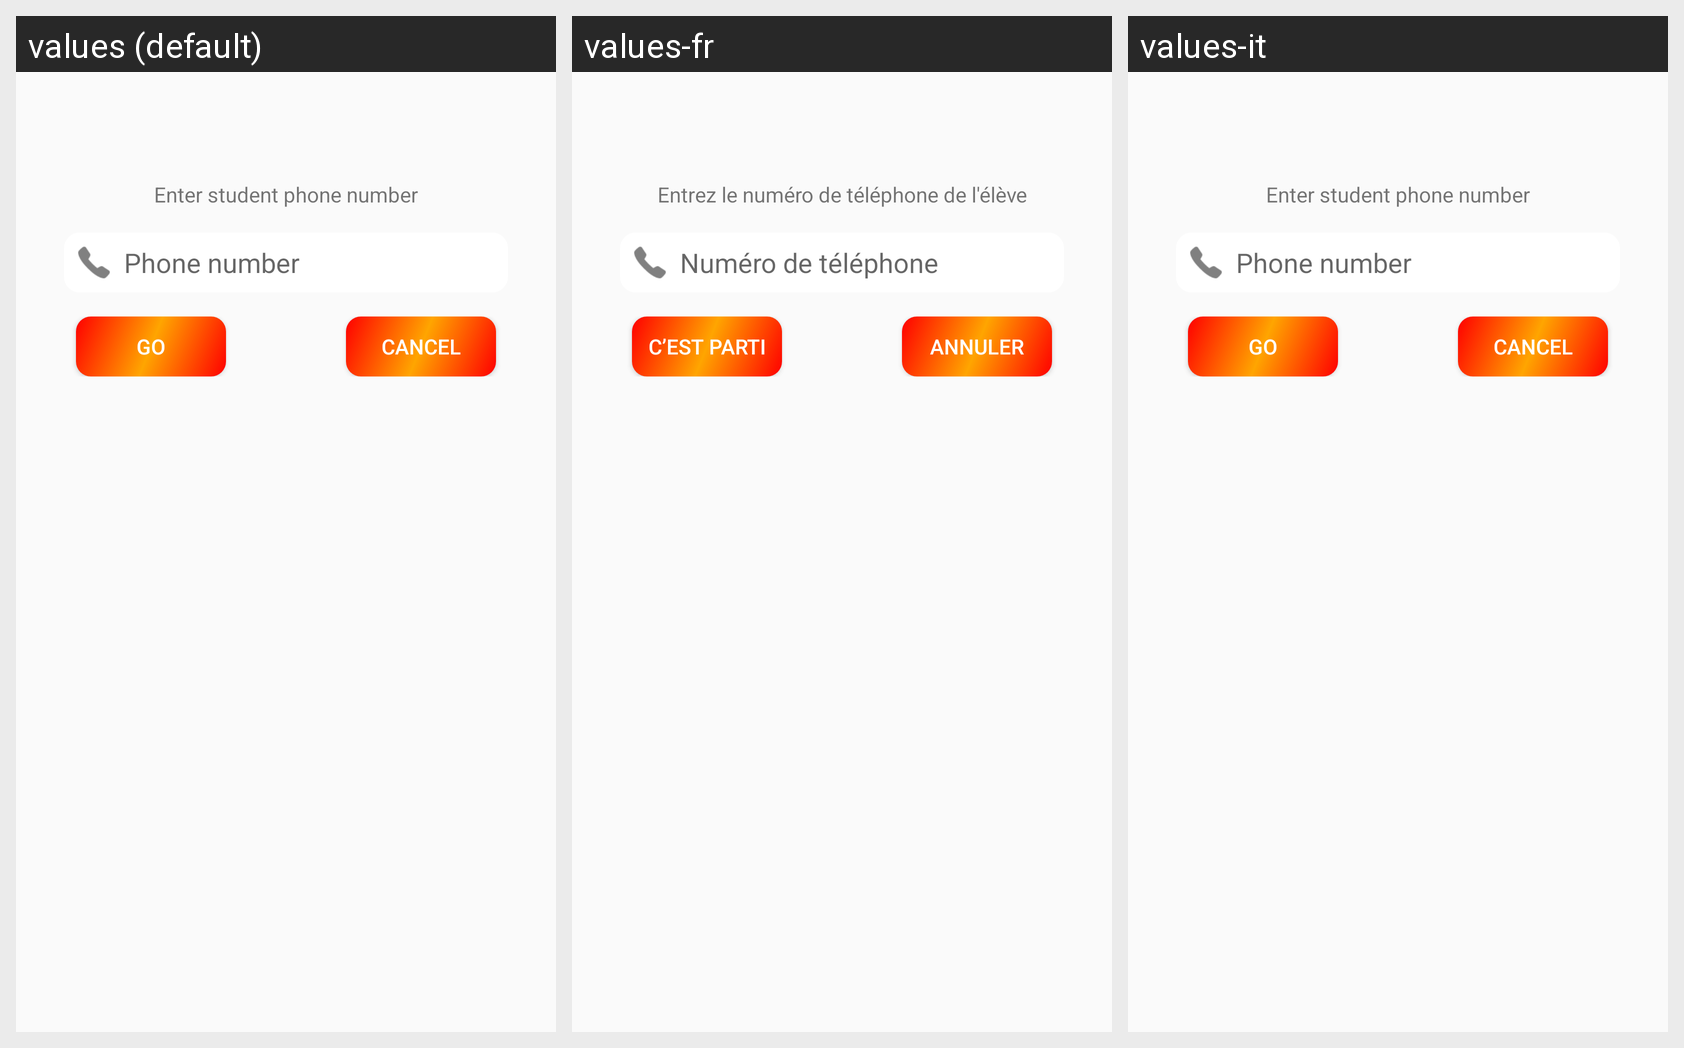

The same Android screen rendered under several of its app's locales, left to right. List the strings drawn on it with the default value and each locale's translation.
Android screen res/layout/dialog_classroom.xml rendered under 3 locales, left to right: values (default), values-fr, values-it. Device: Nexus 5 (rendered at 1080×1920; each locale shown at half size, 540×960, under a caption strip naming it); theme AppTheme.
Strings drawn on this screen, with the default value and each locale's value (text and hints the layout hard-codes, and strings that could not be matched under every locale, appear in the picture but are not listed):

enterstudentphone
  values: Enter student phone number
  values-fr: Entrez le numéro de téléphone de l'élève
  values-it: Enter student phone number  [not translated; the default value is used]

contact
  values: Phone number
  values-fr: Numéro de téléphone
  values-it: Phone number  [not translated; the default value is used]

go
  values: Go
  values-fr: C’est parti
  values-it: Go  [not translated; the default value is used]

cancel
  values: Cancel
  values-fr: Annuler
  values-it: Cancel  [not translated; the default value is used]
